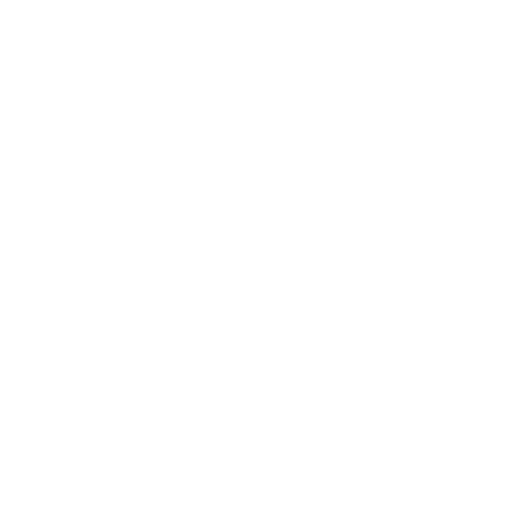
t = 0.00 s
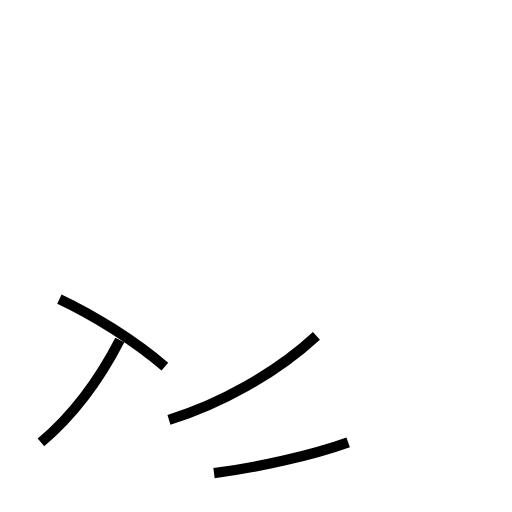
t = 1.65 s
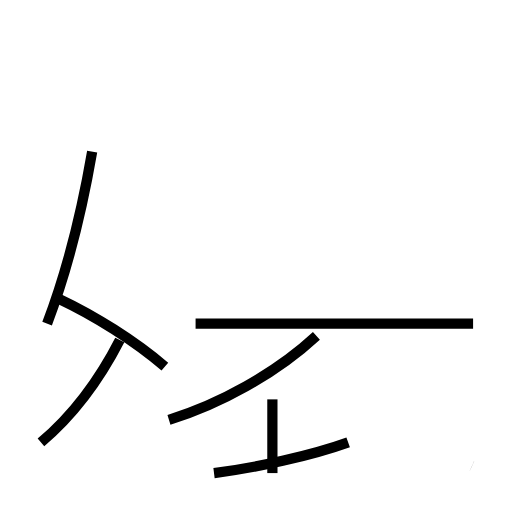
t = 3.21 s
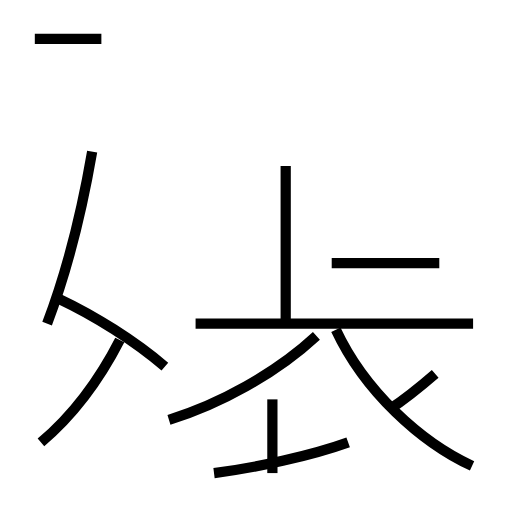
t = 4.92 s
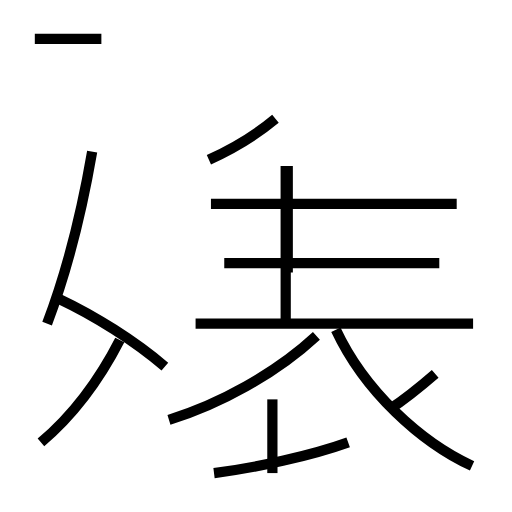
t = 6.50 s
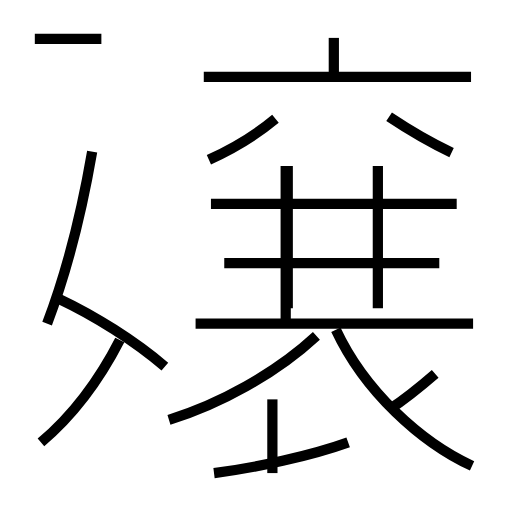
t = 8.15 s

The animated SVG that drew these frames (rendered in a browser with its animation timeline set to each time). Animation: 19 SMIL elements (animate=19); one cycle of 8.14 s.

<?xml version='1.0' encoding='utf-8'?>
<svg viewBox="0.0 -6.0 50.0 50.0" version="1.1" xmlns="http://www.w3.org/2000/svg"><rect x="-1000" y="-1000" width="2000" height="2000" stroke="white" fill="white" /><g style="fill:none;stroke:#000000;stroke-width:1"><path d="M 16.5 -3.0 C 21.4 -4.5 26.9 -7.5 30.9 -11.2 " transform="translate(0.0 38.0)" stroke-dasharray="16.69949191127163" stroke-dashoffset="16.69949191127163"><animate attributeName="stroke-dashoffset" from="16.69949191127163" to="0" dur="0.5009847573381488s" begin="0s" fill="freeze" /></path><path d="M 4.0 -0.8 C 7.2 -3.5 9.7 -6.9 11.7 -10.8 " transform="translate(0.0 38.0)" stroke-dasharray="12.704991085186773" stroke-dashoffset="12.704991085186773"><animate attributeName="stroke-dashoffset" from="12.704991085186773" to="0" dur="0.3811497325556032s" begin="0.5009847573381488s" fill="freeze" /></path><path d="M 16.1 -8.2 C 13.2 -10.7 9.2 -13.2 5.8 -14.8 " transform="translate(0.0 38.0)" stroke-dasharray="12.266551981959106" stroke-dashoffset="12.266551981959106"><animate attributeName="stroke-dashoffset" from="12.266551981959106" to="0" dur="0.3679965594587732s" begin="0.882134489893752s" fill="freeze" /></path><path d="M 20.9 2.2 C 24.9 1.7 30.4 0.5 34.0 -0.8 " transform="translate(0.0 38.0)" stroke-dasharray="13.46146260377234" stroke-dashoffset="13.46146260377234"><animate attributeName="stroke-dashoffset" from="13.46146260377234" to="0" dur="0.4038438781131702s" begin="1.2501310493525253s" fill="freeze" /></path><path d="M 26.6 2.2 L 26.6 -5.0 " transform="translate(0.0 38.0)" stroke-dasharray="7.2" stroke-dashoffset="7.2"><animate attributeName="stroke-dashoffset" from="7.2" to="0" dur="0.216s" begin="1.6539749274656954s" fill="freeze" /></path><path d="M 4.6 -12.4 C 6.5 -17.4 8.0 -23.4 9.0 -29.2 " transform="translate(0.0 38.0)" stroke-dasharray="17.39198587197432" stroke-dashoffset="17.39198587197432"><animate attributeName="stroke-dashoffset" from="17.39198587197432" to="0" dur="0.5217595761592296s" begin="1.8699749274656954s" fill="freeze" /></path><path d="M 46.2 -12.4 L 19.1 -12.4 " transform="translate(0.0 38.0)" stroke-dasharray="27.1" stroke-dashoffset="27.1"><animate attributeName="stroke-dashoffset" from="27.1" to="0" dur="0.8130000000000001s" begin="2.391734503624925s" fill="freeze" /></path><path d="M 46.1 1.5 C 41.1 -0.8 35.6 -5.8 32.8 -11.8 " transform="translate(0.0 38.0)" stroke-dasharray="19.16427424637898" stroke-dashoffset="19.16427424637898"><animate attributeName="stroke-dashoffset" from="19.16427424637898" to="0" dur="0.5749282273913694s" begin="3.204734503624925s" fill="freeze" /></path><path d="M 9.9 -40.2 L 3.4 -40.2 " transform="translate(0.0 38.0)" stroke-dasharray="6.5" stroke-dashoffset="6.5"><animate attributeName="stroke-dashoffset" from="6.5" to="0" dur="0.195s" begin="3.7796627310162947s" fill="freeze" /></path><path d="M 27.9 -12.4 L 27.9 -27.8 " transform="translate(0.0 38.0)" stroke-dasharray="15.4" stroke-dashoffset="15.4"><animate attributeName="stroke-dashoffset" from="15.4" to="0" dur="0.46199999999999997s" begin="3.9746627310162945s" fill="freeze" /></path><path d="M 38.0 -4.0 C 39.5 -5.0 41.0 -6.2 42.5 -7.5 " transform="translate(0.0 38.0)" stroke-dasharray="5.704620166993816" stroke-dashoffset="5.704620166993816"><animate attributeName="stroke-dashoffset" from="5.704620166993816" to="0" dur="0.17113860500981448s" begin="4.436662731016295s" fill="freeze" /></path><path d="M 42.9 -18.3 L 21.9 -18.3 " transform="translate(0.0 38.0)" stroke-dasharray="21.0" stroke-dashoffset="21.0"><animate attributeName="stroke-dashoffset" from="21.0" to="0" dur="0.63s" begin="4.607801336026109s" fill="freeze" /></path><path d="M 20.4 -28.4 C 22.6 -29.4 25.1 -30.9 26.9 -32.4 " transform="translate(0.0 38.0)" stroke-dasharray="7.65262063251651" stroke-dashoffset="7.65262063251651"><animate attributeName="stroke-dashoffset" from="7.65262063251651" to="0" dur="0.22957861897549528s" begin="5.237801336026109s" fill="freeze" /></path><path d="M 44.6 -24.1 L 20.6 -24.1 " transform="translate(0.0 38.0)" stroke-dasharray="24.0" stroke-dashoffset="24.0"><animate attributeName="stroke-dashoffset" from="24.0" to="0" dur="0.72s" begin="5.467379955001604s" fill="freeze" /></path><path d="M 28.1 -27.8 L 28.1 -13.9 " transform="translate(0.0 38.0)" stroke-dasharray="13.9" stroke-dashoffset="13.9"><animate attributeName="stroke-dashoffset" from="13.9" to="0" dur="0.417s" begin="6.187379955001604s" fill="freeze" /></path><path d="M 36.9 -27.8 L 36.9 -13.9 " transform="translate(0.0 38.0)" stroke-dasharray="13.9" stroke-dashoffset="13.9"><animate attributeName="stroke-dashoffset" from="13.9" to="0" dur="0.417s" begin="6.604379955001604s" fill="freeze" /></path><path d="M 46.0 -36.5 L 19.9 -36.5 " transform="translate(0.0 38.0)" stroke-dasharray="26.1" stroke-dashoffset="26.1"><animate attributeName="stroke-dashoffset" from="26.1" to="0" dur="0.783s" begin="7.021379955001604s" fill="freeze" /></path><path d="M 44.1 -29.1 C 42.2 -30.0 39.5 -31.6 38.0 -32.6 " transform="translate(0.0 38.0)" stroke-dasharray="7.037507822195944" stroke-dashoffset="7.037507822195944"><animate attributeName="stroke-dashoffset" from="7.037507822195944" to="0" dur="0.21112523466587832s" begin="7.804379955001604s" fill="freeze" /></path><path d="M 32.6 -36.0 L 32.6 -40.3" transform="translate(0.0 38.0)" stroke-dasharray="4.299999999999997" stroke-dashoffset="4.299999999999997"><animate attributeName="stroke-dashoffset" from="4.299999999999997" to="0" dur="0.12899999999999992s" begin="8.015505189667483s" fill="freeze" /></path></g></svg>
